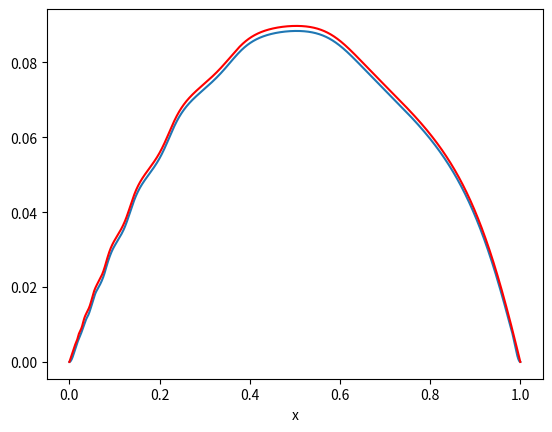

Source code (Python):
#---- importations de librairies ------
import matplotlib.pyplot as plt
import numpy as np
import numpy.linalg as nl
import scipy.integrate
np.set_printoptions(precision=4) # pour joli affichage des matrices

#--------------------------------
#
#     PARAMETRES DU CALCUL
#
#--------------------------------
R = 1.;
N=50;

def t_x(i):
    return i*R/N

def a_per(x):
    return 1+np.sin(2*np.pi*x)**2
    
def a(x):
    return a_per(np.log(x))    
    
def f(x):
    return 1.    
    
def g1(x):
    return -2*x**3+3*x**2

def g2(x):
    return 2*x**3-3*x**2+1

def g3(x):
    return x**3-x**2

def g4(x):
    return x**3-2*x**2+x
       
def g1_prime(x):
    return -6*x**2+6*x

def g2_prime(x):
    return 6*x**2-6*x

def g3_prime(x):
    return 3*x**2-2*x

def g4_prime(x):
    return 3*x**2-4*x+1

def phi(i,x):
    if x<t_x(i+1) and x>=t_x(i):
        return g2((x-t_x(i))/(t_x(i+1)-t_x(i)))
    elif x<t_x(i) and x>=t_x(i-1):
        return g1((x-t_x(i-1))/(t_x(i)-t_x(i-1)))
    else:
        return 0                        

def psi(i,x):
    if x<t_x(i+1) and x>=t_x(i):
        return g4((x-t_x(i))/(t_x(i+1)-t_x(i)))*(t_x(i+1)-t_x(i))
    elif x<t_x(i) and x>=t_x(i-1):
        return g3((x-t_x(i-1))/(t_x(i)-t_x(i-1)))*(t_x(i)-t_x(i-1))
    else:
        return 0          

def phi_prime(i,x):
    if x<t_x(i+1) and x>=t_x(i):
        return g2_prime((x-t_x(i))/(t_x(i+1)-t_x(i)))/(t_x(i+1)-t_x(i))
    elif x<t_x(i) and x>=t_x(i-1):
        return g1_prime((x-t_x(i-1))/(t_x(i)-t_x(i-1)))/(t_x(i)-t_x(i-1))
    else:
        return 0                        

def psi_prime(i,x):
    if x<t_x(i+1) and x>=t_x(i):
        return g4_prime((x-t_x(i))/(t_x(i+1)-t_x(i)))
    elif x<t_x(i) and x>=t_x(i-1):
        return g3_prime((x-t_x(i-1))/(t_x(i)-t_x(i-1)))
    else:
        return 0  

#---- fonctions spline--------
#--------------------------------------------------------------------------

A = np.zeros((2*N-2,2*N-2))

for i in range(1,N):
    for j in range(1,N):
        h = lambda y : a(y)*phi_prime(i,y)*phi_prime(j,y)
        A[i-1][j-1]=scipy.integrate.quad(h,t_x(i-1),t_x(i+1))[0]

for i in range(1,N):
    for j in range(1,N):
        h = lambda y : a(y)*phi_prime(i,y)*psi_prime(j,y)
        A[i-1][N+j-2]=scipy.integrate.quad(h,t_x(i-1),t_x(i+1))[0]
        
for i in range(1,N):
    for j in range(1,N):
        h = lambda y : a(y)*psi_prime(i,y)*phi_prime(j,y)
        A[N+i-2][j-1]=scipy.integrate.quad(h,t_x(i-1),t_x(i+1))[0]
        
for i in range(1,N):
    for j in range(1,N):
        h = lambda y : a(y)*psi_prime(i,y)*psi_prime(j,y)
        A[N+i-2][N+j-2]=scipy.integrate.quad(h,t_x(i-1),t_x(i+1))[0]


B = np.zeros((2*N-2,1))
    
for i in range(1,N):
    g = lambda y : phi(i,y)*f(y)
    B[i-1]=scipy.integrate.quad(g,t_x(i-1),t_x(i+1))[0]
    
for i in range(1,N):
    g = lambda y : psi(i,y)*f(y)
    B[N+i-2]=scipy.integrate.quad(g,t_x(i-1),t_x(i+1))[0]

#-- Résolution du système linéaire --
U = np.dot(nl.inv(A),B)


def solution_approchee(y):
    s=0
    for i in range(1,N):
        s+=U[i-1]*phi(i,y)
        s+=U[N+i-2]*psi(i,y)
    return s    

#--------------------------------------------------------------------------

fig = plt.figure()

X = np.linspace(0,1,10000)
Y = []

for elt in X:
    Y.append(solution_approchee(elt))
    

plt.xlabel('x')

plt.plot(X,Y)

inv_a = lambda x : 1/a(x)
g = lambda t : inv_a(t)*(scipy.integrate.quad(f,1,t)[0])
u1 = scipy.integrate.quad(g,0,1)[0]
u1 /= -scipy.integrate.quad(inv_a,0,1)[0]

def solution_analytique(x):
    integral1 = scipy.integrate.quad(g,1,x)
    integral2 = scipy.integrate.quad(inv_a,1,x)
    return integral1[0] + u1*integral2[0]
    
Y_analytique = [-solution_analytique(x) for x in X]
plt.plot(X,Y_analytique,color='r')
plt.show()